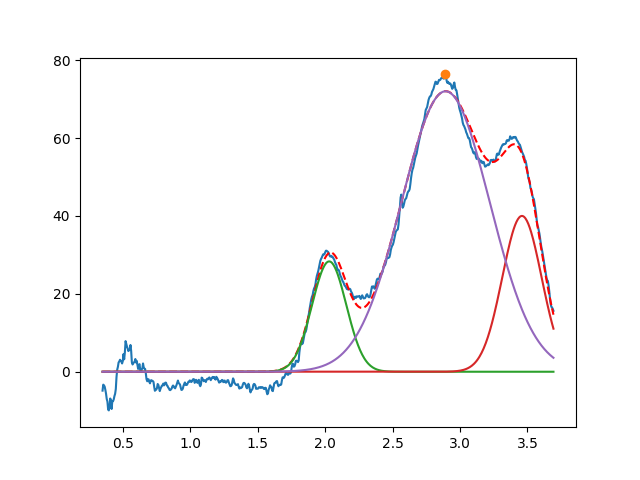

Source data for this figure (header and first rows):
2.030020913911876779e+00, 2.832179493346867361e+01, 2.986106115186972221e-01, 9.999999999999998890e-01
3.459189951526098650e+00, 3.999999999999999289e+01, 3.430665497130253594e-01, 9.999999999999998890e-01
2.893007040781616190e+00, 7.200442805639029586e+01, 7.689088707160564029e-01, 9.999999999999998890e-01
